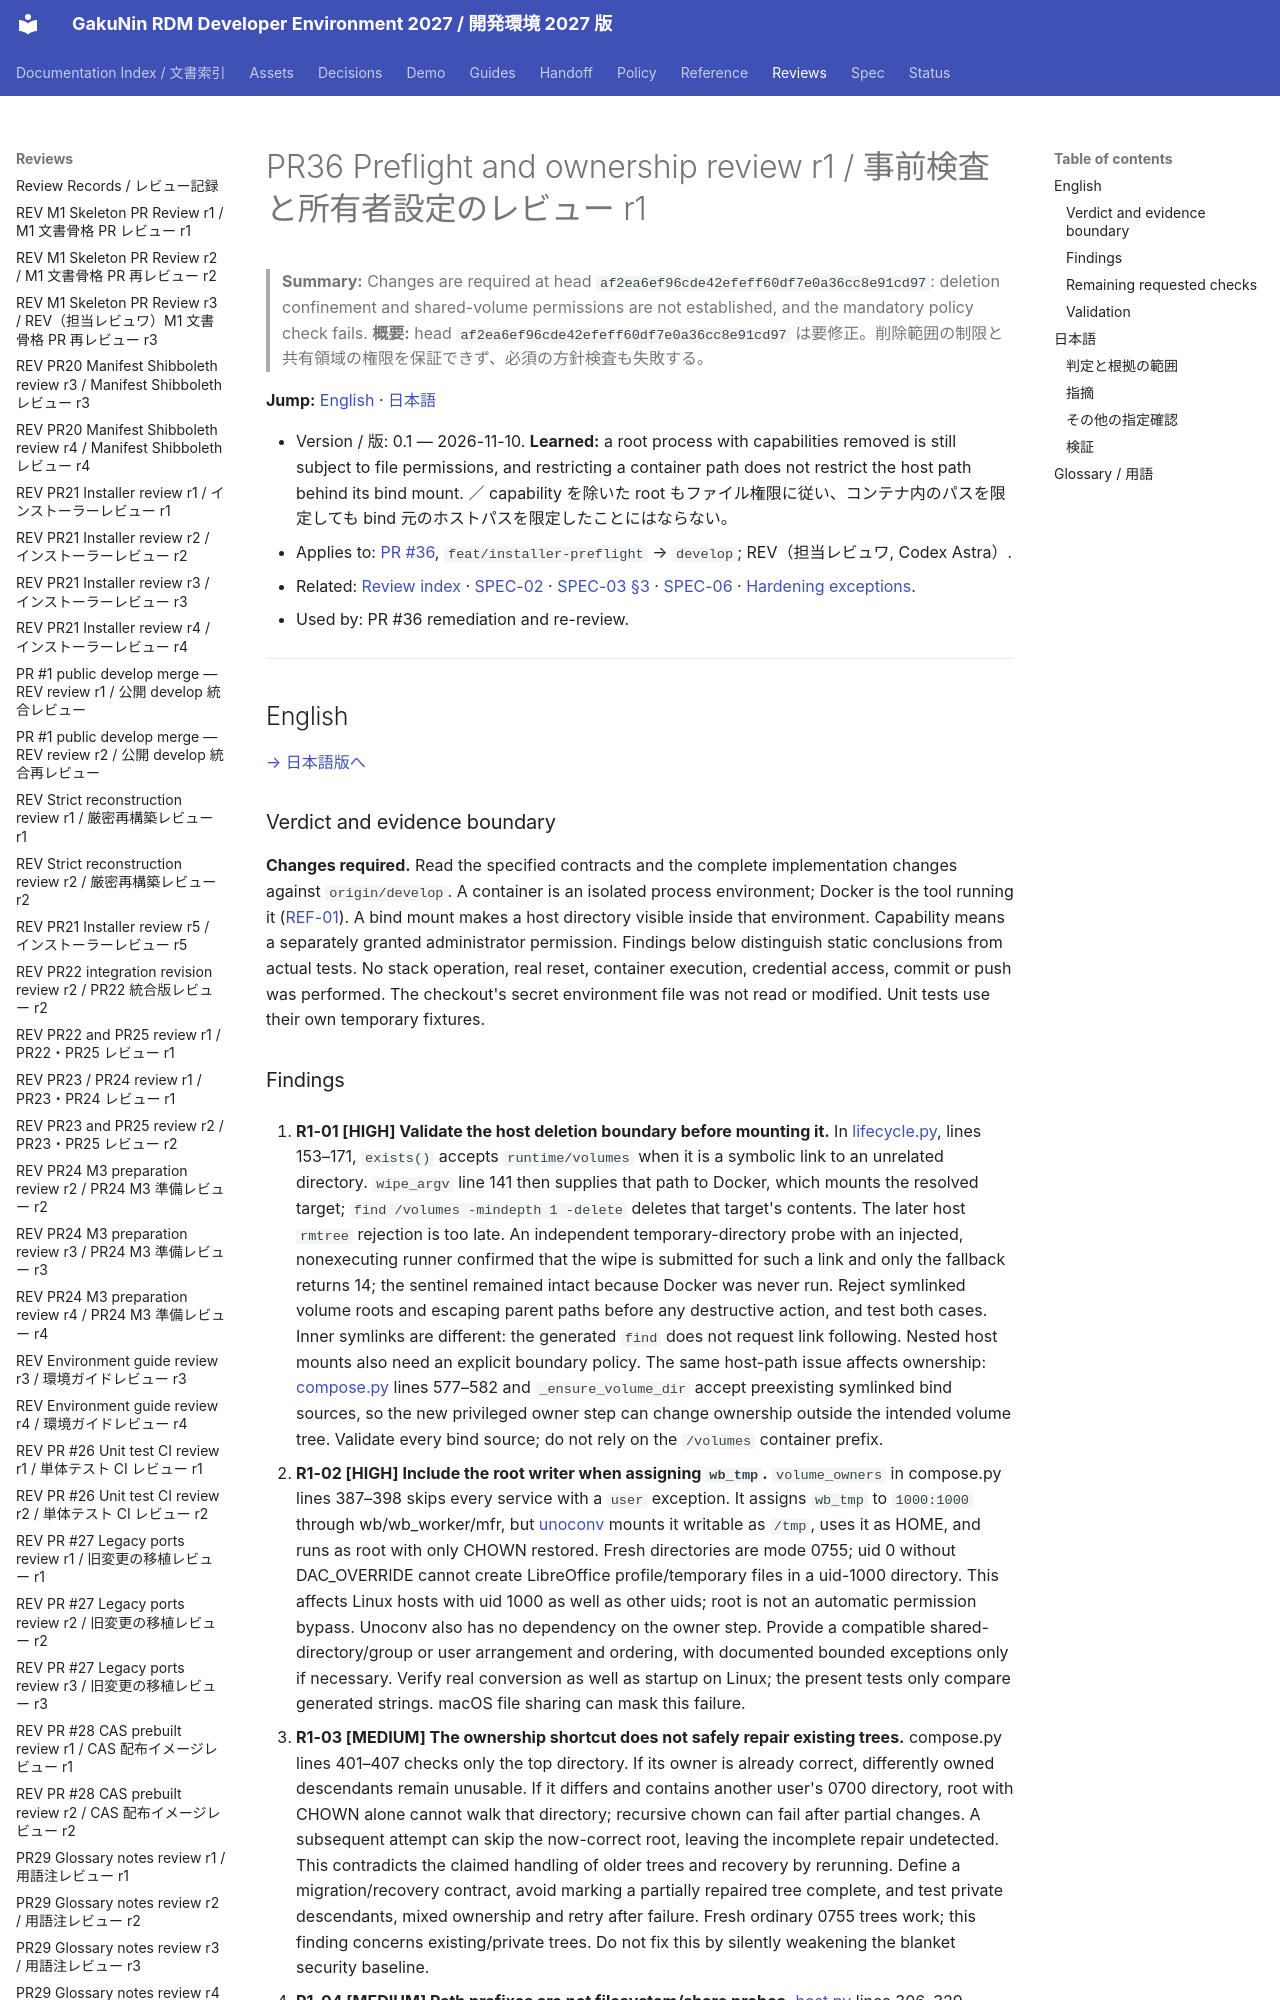

repository: RCOSDP/RDM-developer-guide · page: reviews/2026-11-10_RDM-developer-guide_PR36_Preflight_Ownership_r1/index.html · generator: mkdocs

# PR36 Preflight and ownership review r1 / 事前検査と所有者設定のレビュー r1

> **Summary:** Changes are required at head `af2ea6ef96cde42efeff60df7e0a36cc8e91cd97`: deletion confinement and shared-volume permissions are not established, and the mandatory policy check fails.
> **概要:** head `af2ea6ef96cde42efeff60df7e0a36cc8e91cd97` は要修正。削除範囲の制限と共有領域の権限を保証できず、必須の方針検査も失敗する。

**Jump:** [English](#english) · [日本語](#japanese)

- Version / 版: 0.1 — 2026-11-10. **Learned:** a root process with capabilities removed is still subject to file permissions, and restricting a container path does not restrict the host path behind its bind mount. ／ capability を除いた root もファイル権限に従い、コンテナ内のパスを限定しても bind 元のホストパスを限定したことにはならない。
- Applies to: [PR #36](https://github.com/RCOSDP/RDM-developer-guide/pull/36), `feat/installer-preflight` → `develop`; REV（担当レビュワ, Codex Astra）.
- Related: [Review index](README.md) · [SPEC-02](../spec/02_installer_cli.md) · [SPEC-03 §3](../spec/03_security_gate.md#english) · [SPEC-06](../spec/06_documentation_conventions.md) · [Hardening exceptions](../../manifest/hardening.json).
- Used by: PR #36 remediation and re-review.

---

<a id="english"></a>
## English

[→ 日本語版へ](#japanese)

### Verdict and evidence boundary

**Changes required.** Read the specified contracts and the complete implementation changes against `origin/develop`. A container is an isolated process environment; Docker is the tool running it ([REF-01](../reference/REF-01_Glossary.md)). A bind mount makes a host directory visible inside that environment. Capability means a separately granted administrator permission. Findings below distinguish static conclusions from actual tests. No stack operation, real reset, container execution, credential access, commit or push was performed. The checkout's secret environment file was not read or modified. Unit tests use their own temporary fixtures.
